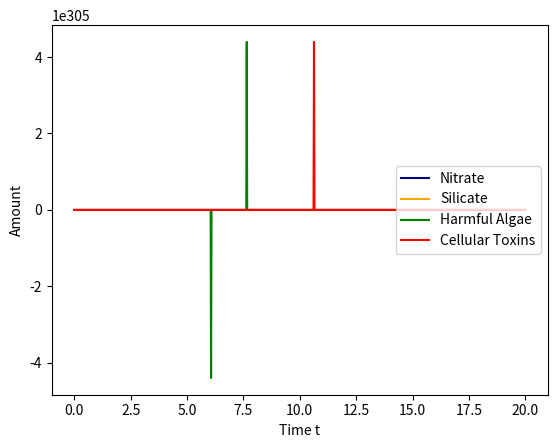

Python code for this plot:
# -*- coding: utf-8 -*-
"""
Created on Fri Feb 21 14:59:48 2020

@author: Andrea
"""

'''
This is meant to incorporate toxins according to source (see below)
parameters are all pretty made up but the functions are real
except that we made up the function that represents ToxIn
It's a good approximation though. except that we don't have a clue what c (aka l) is. 

source: https://www.researchgate.net/publication/237183674_Controls_on_Domoic_Acid_Production_by_the_Diatom_Nitzschia_pungens_f_multiseries_in_Culture_Nutrients_and_Irradance
'''

import numpy as np
import matplotlib.pyplot as plt
from scipy.integrate import odeint #odeint = ordinary diffEq integrater 


# Stuff to change **************
a = 7
b = 2
c = 50000
'''
ToxIn = 7 #how fast the toxin is produced could replace with function r*((k^x)/((k^x)+l)) -> where k = 2; r = 7; l = ? but somewhere between 10,000 and 100,000
''' 
ToxOut = .5 #how fast the toxin leaves the cell
SiIn = 50 #rate of silicate input
SiOut = 1 #rate of use for growth
NIn = 400 #rate of nitrate input
NOut = 4 #rate of use for growth or toxin. if both at once, multiply by 2 or something
r = 2
K = 200
EndTime = 20 #how far to run for
Tox0 = 1 #starting toxicity
Phyto0 = 50 #starting num phyto
N0 = 400 #starting amt nitrogen
Si0 = 100 #starting amt silicate
NutRatio0 = N0/Si0
NumPoints = 1000

N = []
Si = []
NutRatio = []
Phyto = []
Tox = []


def f(X, t):
    N = X[0]
    Si = X[1] 
    NutRatio = X[2]
    Phyto = X[3]
    Tox = X[4]
    ''' 
    if Si < 0: #these are safeguards in case anything tries to go negative
        Si = 1
    if N < 0:
        N = 0
    if Phyto < 0:
        Phyto = 0
    if Tox < 0:
        Tox = 0
     '''  
    if N == 0: #limiting condition, no nitrate means no growth and no DA
        dN = NIn
        dSi = SiIn
        dPhyto = 0
        dTox = -Tox*ToxOut*Phyto
        dNutRatio = -NutRatio + N/Si #trying to reset this for each new iteration because this shouldn't really be a DiffEQ
    if Si == 0: #limiting condition, no silicate means no growth but can still produce DA because of nitrate
        dN = NIn -NOut*Phyto
        dSi = SiIn
        dPhyto = 0
        dTox = -Tox*ToxOut*Phyto +2*a*((b**Tox)/((b**Tox)+c))*Phyto #ToxIn multiplied by 2 because energy isn't going to growth
        dNutRatio = -NutRatio + N/Si #trying to reset this for each new iteration
    if NutRatio >= 8: #growth and DA at this threshold
        dN = NIn -2*NOut*Phyto #NOut mutiplied by 2 because it is being used for growth and DA production at same time
        dSi = SiIn -SiOut*Phyto
        dPhyto = r*Phyto*(1-(Phyto/K))
        dTox = -Tox*ToxOut*Phyto +a*((b**Tox)/((b**Tox)+c))*Phyto
        dNutRatio = -NutRatio + N/Si #trying to reset this for each new iteration
    if NutRatio < 8: #growth byt no DA below this threshold
        dN = NIn -NOut*Phyto
        dSi = SiIn -SiOut*Phyto
        dPhyto = r*Phyto*(1-(Phyto/K))
        dTox = -Tox*ToxOut*Phyto
        dNutRatio = -NutRatio + N/Si #trying to reset this for each new iteration
    return( [dN, dSi, dNutRatio, dPhyto, dTox] )


T = np.linspace(0,EndTime,NumPoints)


InitialCondition = [N0, Si0, NutRatio0, Phyto0, Tox0]

TOX_solution = odeint(f, InitialCondition, T)


N = [i[0] for i in TOX_solution] 
Si = [i[1] for i in TOX_solution]
NutRatio = [i[2] for i in TOX_solution]
Phyto = [i[3] for i in TOX_solution]
Tox = [i[4] for i in TOX_solution]



plt.figure(1)
plt.plot(T,N,label="Nitrate", color = 'navy')
plt.plot(T,Si,label="Silicate", color = 'orange')
plt.plot(T,Phyto,label="Harmful Algae", color = 'green')
plt.plot(T, Tox, label = "Cellular Toxins", color = 'red')
plt.ylabel("Amount")
plt.xlabel("Time t")
plt.legend(loc=7)
plt.show()
